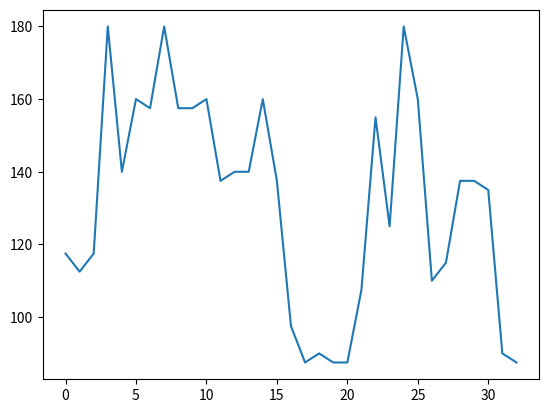

Here is the Python script that generated this plot:
import random
import matplotlib.pyplot as plt


prices = {'11': 30, '01': 20, '10': 15, '00': 10}
demand = {'0000': 6, '0001': 3, '0010': 6, '0011': 3, '0100': 10, '0101': 5, '0110': 6, '0111': 3, '1000': 8, '1001': 4, '1010': 12, '1011': 6, '1100': 10, '1101': 5, '1110': 12, '1111': 6,}  # Popyt podstawowy dla różnych smaków

pop_size = 4
cross_prob = 0.5
mutation_prob = 0.1
iterations = 100

for i in demand:
    print(prices[i[2:]] * demand[i], i)



def draw_init_population(pop_size, declare_population = None):
    if not declare_population:
        population = [''.join([random.choice('01') for _ in range(4)]) for _ in range(pop_size)]
        return population

def fitness(population):
    value = []
    
    sum_shares = []
    total = 0
    for i in population:
        value.append(prices[i[2:]]*demand[i] )
    total = sum(value)
    shares  = [i/total for i in value]
    start = 0
    for i in shares:        
        sum_shares.append(start+i)
        start +=i
    return value, shares, sum_shares

def reproduction(population, sum_shares):
    random_values = [random.uniform(0.000001, 1.0) for i in population]
    indexes = []
    for liczba1 in random_values:
        closest = min([x for x in sum_shares if x >= liczba1], default=None)
        if closest is not None:
            indexes.append(sum_shares.index(closest))

    new_population = [population[i] for i in indexes ]
    return new_population

def mutate(population):
    new_population =[]
    for i in population:
        r = random.uniform(0,1)
        if r <= mutation_prob:
            gene = int(random.choice('0123'))
            ind = list(i)
            ind[gene] = str(int(not int(ind[gene])))
            i = ''.join(ind)
            new_population.append(i)
        else: new_population.append(i)
    return new_population

def cross(population):
    new_population = population
    for index,i in enumerate(population):
        r = random.uniform(0,1)
        if r <= cross_prob:
            pop = list(range(len(population)))
            pop.remove(index)            
            parent2 = random.choice(pop)
            cross_point = random.choice(range(1, len(population)-1))
            child = ''.join([population[index][cross_point:],population[parent2][:cross_point]])
            new_population[index] = child
    return new_population
    

value_list = []

pop = draw_init_population(pop_size)
value, shares, sum_shares = fitness(pop)

# liczba iteracji
# pop = reproduction(pop, sum_shares)
# pop = cross(pop)
# pop = mutate(pop)
# for i in range(iterations):
#     value, shares, sum_shares = fitness(pop)
#     value_list.append(sum(value)/len(value))
#     pop = reproduction(pop, sum_shares)
#     pop = cross(pop)
#     pop = mutate(pop)


#roznice w populacji
# while True:
#     pop = reproduction(pop, sum_shares)
#     pop = cross(pop)
#     pop = mutate(pop)
#     value, shares, sum_shares = fitness(pop)
#     value_list.append(sum(value)/len(value))
#     if min(value) >=  max(value):

#         break


# brak zmian przez x iteracji
it = 0
stop = 0
best = [0, 0]
while True:
    pop = reproduction(pop, sum_shares)
    pop = cross(pop)
    pop = mutate(pop)
    value, shares, sum_shares = fitness(pop)
    value_list.append(sum(value)/len(value))
    if max(value) > best[0]:       
        best = [max(value), pop[value.index(max(value))]]
    if value_list[it-1] >= value_list[it]:
        stop +=1
    else: stop = 0
    if stop >3:
        break
    it +=1    
    



print(best)
print(pop)
print(value)
print(value_list)
plt.plot(range(len(value_list)), value_list,)
plt.show()